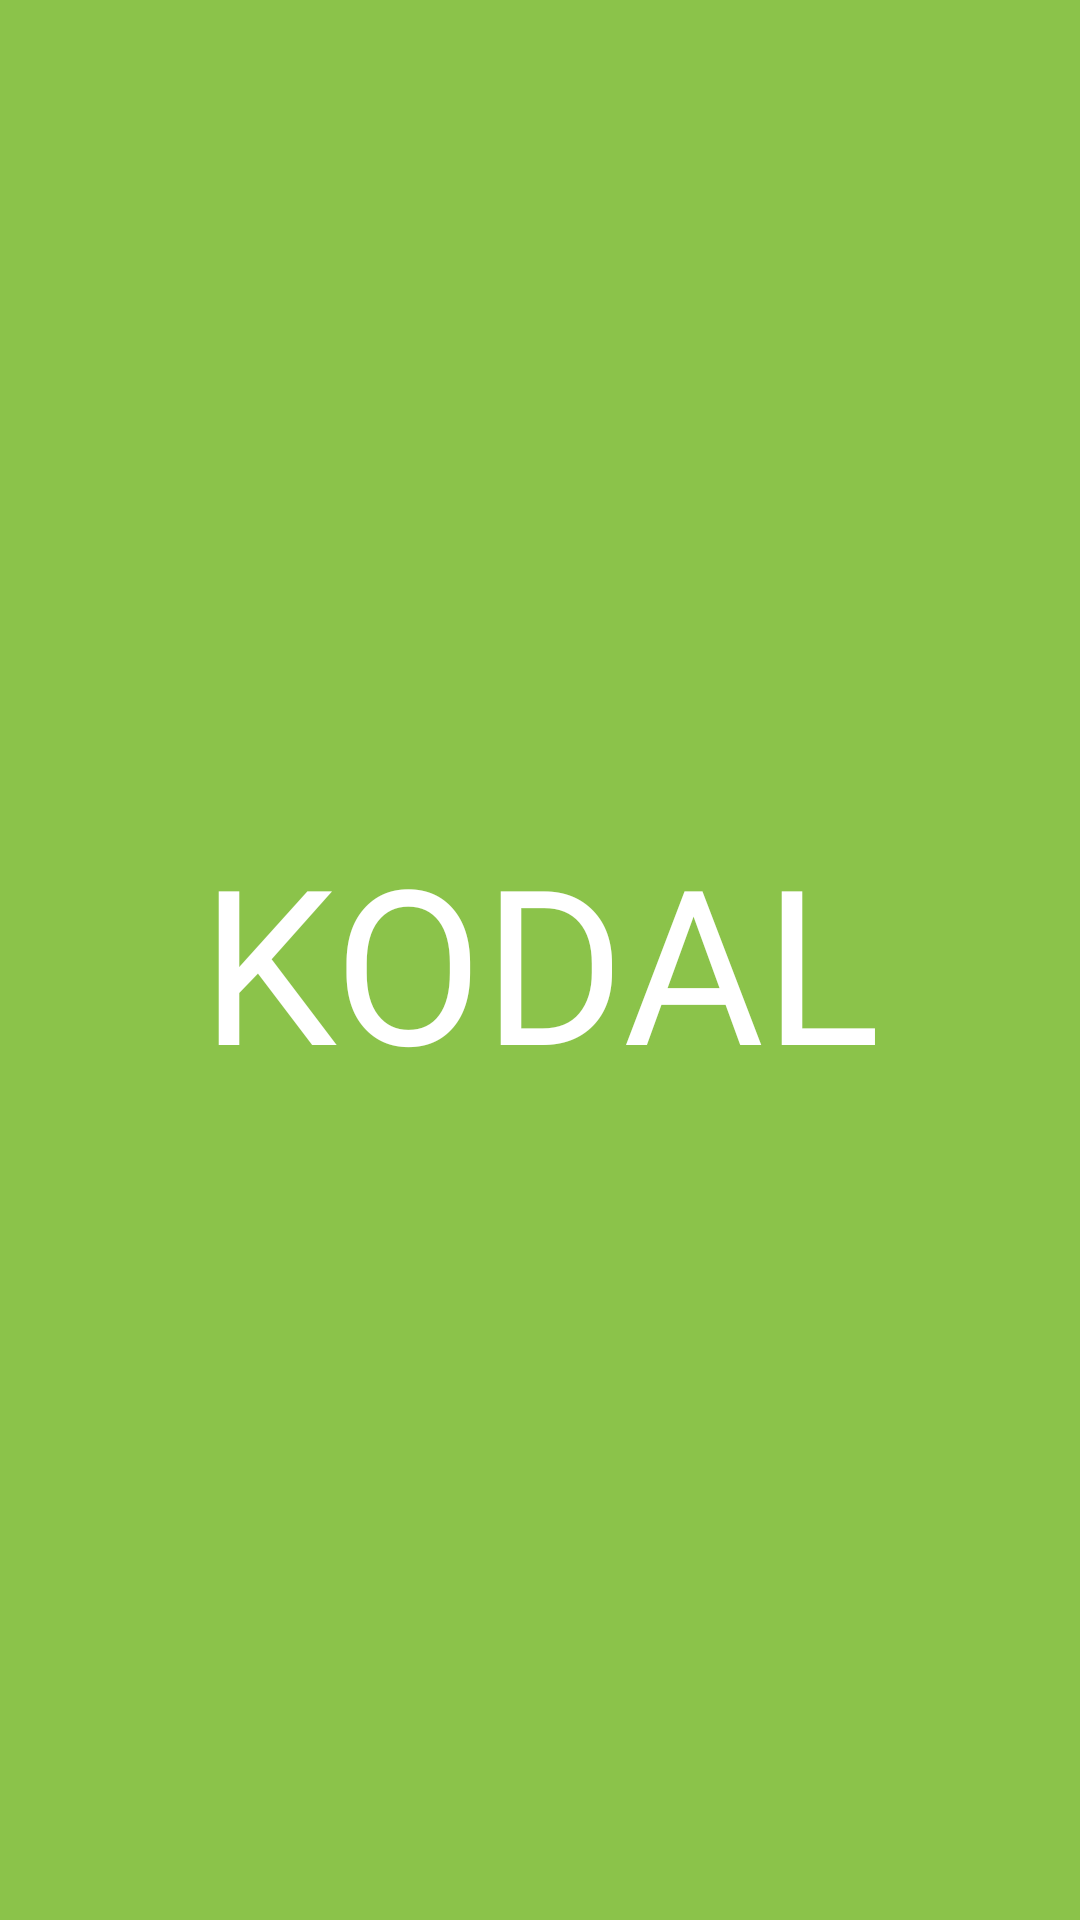

Layout XML and referenced resources for this Android screen:
<!-- AndroidManifest.xml: application theme Theme.BenimProjem -->
<!-- res/layout/fragment_splash.xml -->
<?xml version="1.0" encoding="utf-8"?>
<androidx.constraintlayout.widget.ConstraintLayout xmlns:android="http://schemas.android.com/apk/res/android"
    xmlns:app="http://schemas.android.com/apk/res-auto"
    xmlns:tools="http://schemas.android.com/tools"
    android:layout_width="match_parent"
    android:layout_height="match_parent"
    android:background="@color/green"
    tools:context=".presentation.splash.SplashFragment">

    <TextView
        android:id="@+id/logo"
        android:layout_width="wrap_content"
        android:layout_height="wrap_content"
        android:fontFamily="@font/athiti_extralight"
        android:text="KODAL"
        android:textColor="@color/white"
        android:textSize="72sp"
        app:layout_constraintBottom_toBottomOf="parent"
        app:layout_constraintEnd_toEndOf="parent"
        app:layout_constraintStart_toStartOf="parent"
        app:layout_constraintTop_toTopOf="parent" />
</androidx.constraintlayout.widget.ConstraintLayout>
<!-- resources referenced by this layout -->
<resources>
  <color name="green">#8BC34A</color>
  <color name="white">#FFFFFFFF</color>
  <style name="Theme.BenimProjem" parent="Theme.MaterialComponents.DayNight.DarkActionBar">
          
          <item name="colorPrimary">@color/purple_500</item>
          <item name="colorPrimaryVariant">@color/purple_700</item>
          <item name="colorOnPrimary">@color/white</item>
          
          <item name="colorSecondary">@color/teal_200</item>
          <item name="colorSecondaryVariant">@color/teal_700</item>
          <item name="colorOnSecondary">@color/black</item>
          
          <item name="android:statusBarColor" tools:targetApi="l">?attr/colorPrimaryVariant</item>
          
          <item name="windowActionBar">false</item>
          <item name="windowNoTitle">true</item>
      </style>
  <color name="purple_500">#8BC34A</color>
  <color name="purple_700">#8BC34A</color>
  <color name="teal_200">#FF03DAC5</color>
  <color name="teal_700">#FF018786</color>
  <color name="black">#FF000000</color>
</resources>
